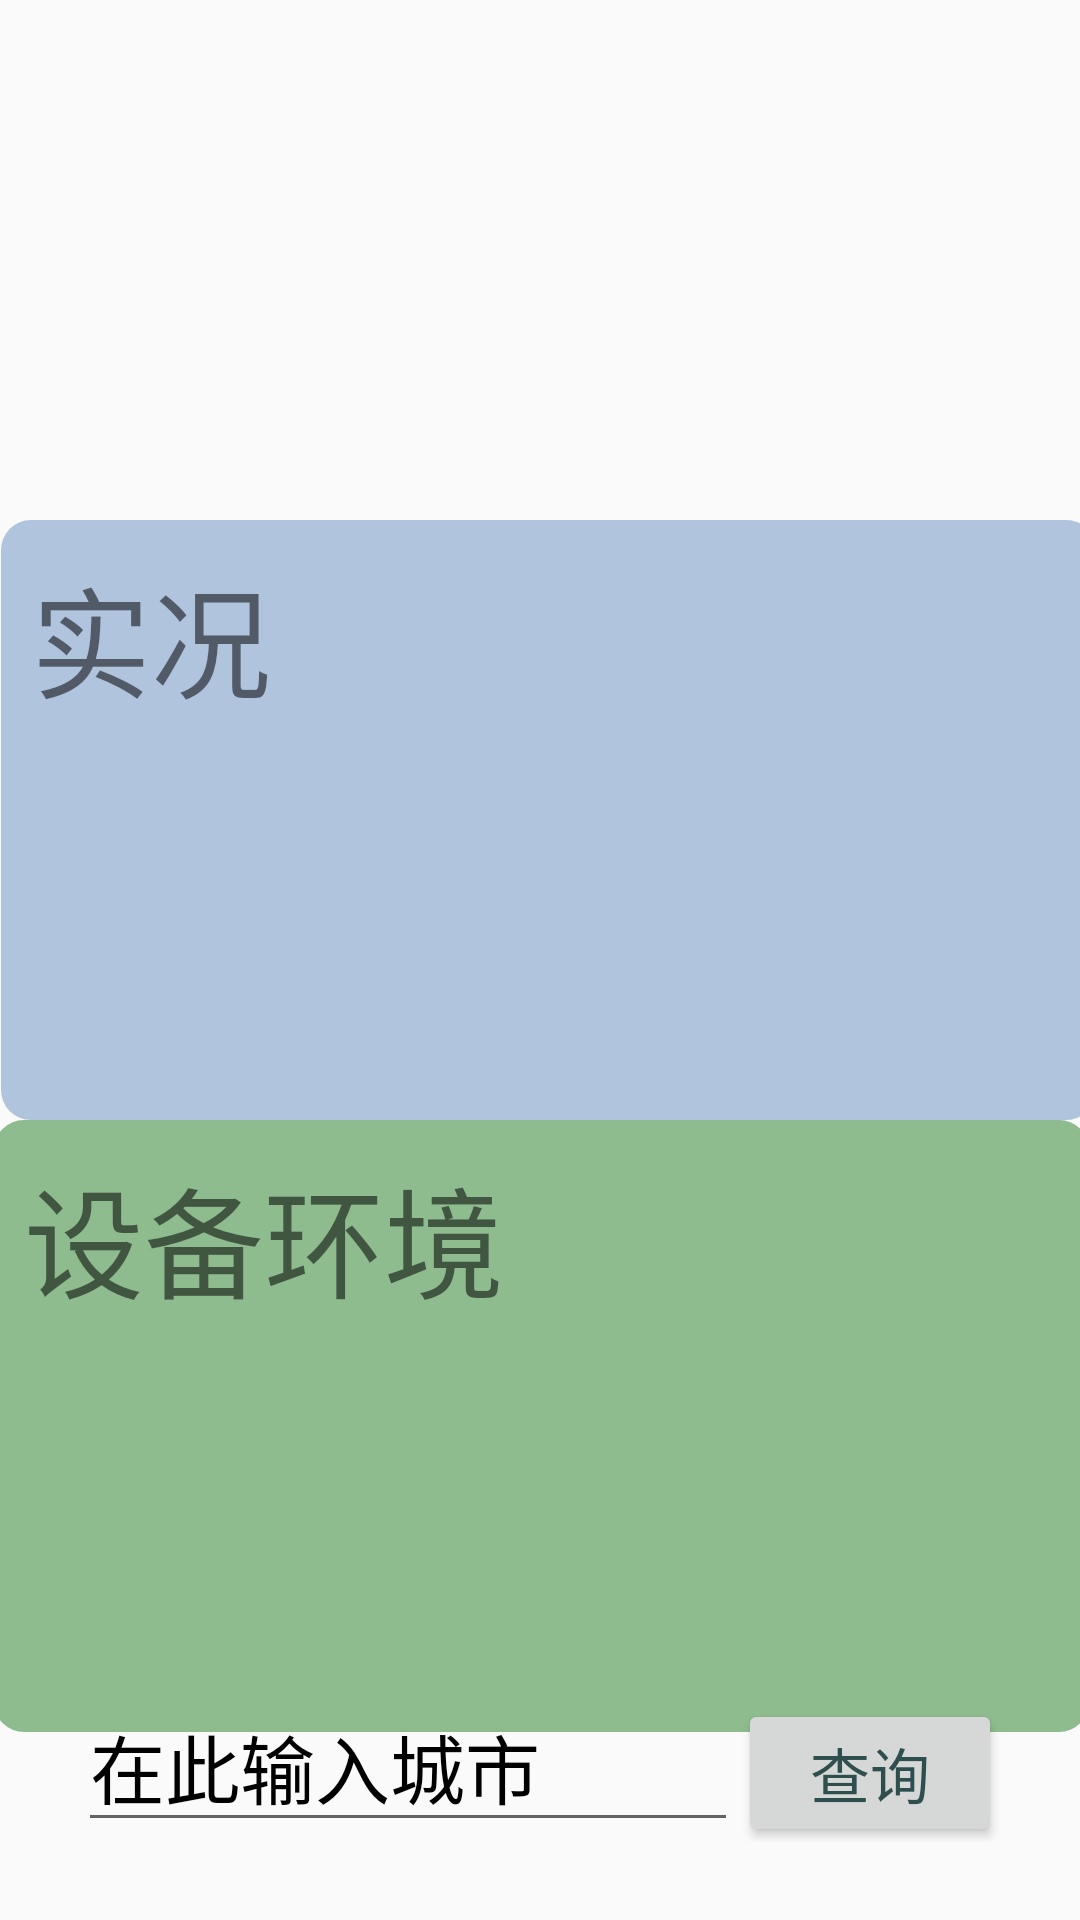

This screen was rendered from an Android layout file. Write that file and the resources it references.
<!-- AndroidManifest.xml: application theme MyFullScreenTheme -->
<!-- res/layout/weather.xml -->
<?xml version="1.0" encoding="utf-8"?>
<androidx.constraintlayout.widget.ConstraintLayout xmlns:android="http://schemas.android.com/apk/res/android"
    xmlns:app="http://schemas.android.com/apk/res-auto"
    xmlns:tools="http://schemas.android.com/tools"
    android:layout_width="match_parent"
    android:layout_height="match_parent"
    tools:context=".ui.WeatherActivity">

    <ImageView
        android:id="@+id/weather_image"
        android:layout_width="200dp"
        android:layout_height="200dp"
        app:layout_constraintEnd_toEndOf="parent"
        app:layout_constraintStart_toStartOf="parent"
        app:layout_constraintTop_toTopOf="parent"
        app:layout_constraintBottom_toTopOf="@+id/weather_info"/>

    <TextView
        android:id="@+id/weather_info"
        android:layout_width="365dp"
        android:layout_height="200dp"
        android:layout_marginLeft="20dp"
        android:layout_marginRight="20dp"
        android:background="@drawable/grey_bgd"
        android:fontFamily="@font/omg"
        android:padding="10dp"
        android:text="实况"
        android:textSize="40sp"
        app:layout_constraintBottom_toTopOf="@+id/device_environment"
        app:layout_constraintEnd_toEndOf="parent"
        app:layout_constraintHorizontal_bias="0.444"
        app:layout_constraintStart_toStartOf="parent"
        app:layout_constraintTop_toBottomOf="@+id/weather_image" />

    <TextView
        android:id="@+id/device_environment"
        android:layout_width="365dp"
        android:layout_height="204dp"
        android:layout_marginLeft="20dp"
        android:layout_marginRight="20dp"
        android:background="@drawable/fox"
        android:fontFamily="@font/omg"
        android:padding="10dp"
        android:text="设备环境"
        android:textSize="40sp"
        app:layout_constraintBottom_toTopOf="@+id/search_layout"
        app:layout_constraintEnd_toEndOf="parent"
        app:layout_constraintStart_toStartOf="parent"
        app:layout_constraintTop_toBottomOf="@+id/weather_info" />

    <LinearLayout
        android:id="@+id/search_layout"
        android:layout_width="0dp"
        android:layout_height="wrap_content"
        android:orientation="horizontal"
        android:padding="10dp"
        app:layout_constraintEnd_toEndOf="parent"
        app:layout_constraintStart_toStartOf="parent"
        app:layout_constraintBottom_toBottomOf="parent"
        android:layout_margin="16dp">

        <EditText
            android:id="@+id/ed1"
            android:layout_width="0dp"
            android:layout_height="wrap_content"
            android:layout_weight="1"
            android:hint="在此输入城市"
            android:text="在此输入城市"
            android:textColor="#000000"
            android:fontFamily="@font/omg"
            android:textSize="25sp" />

        <Button
            android:id="@+id/b1"
            android:layout_width="wrap_content"
            android:layout_height="wrap_content"
            android:text="查询"
            android:fontFamily="@font/omg"
            android:textColor="#2f4f4f"
            android:textSize="20sp" />
    </LinearLayout>

</androidx.constraintlayout.widget.ConstraintLayout>
<!-- resources referenced by this layout -->
<resources>
  <!-- drawable fox (drawable) -->
  <shape xmlns:android="http://schemas.android.com/apk/res/android">
      <solid android:color="@color/darkseagreen" />
      <corners android:radius="10dp" />
  </shape>
  <!-- drawable grey_bgd (drawable) -->
  <shape xmlns:android="http://schemas.android.com/apk/res/android">
      <solid android:color="@color/lightsteelblue" />
      <corners android:radius="10dp" />
  </shape>
  <style name="MyFullScreenTheme" parent="Theme.AppCompat.Light.NoActionBar">
      </style>
  <color name="darkseagreen">#8FBC8F</color>
  <color name="lightsteelblue">#B0C4DE</color>
</resources>
